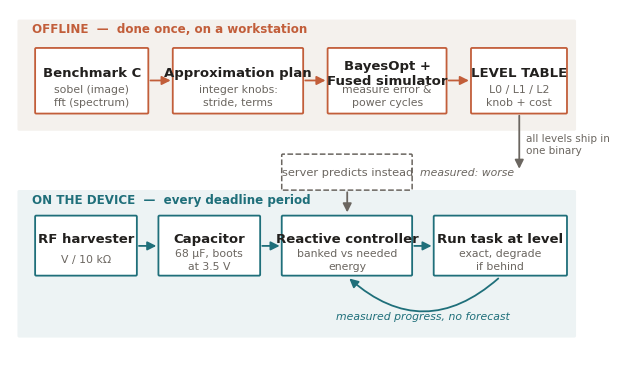

Source code (Python): (Note: this script raises an exception after producing the figure.)
"""Flow diagram for the energy-adaptive approximation system."""
import matplotlib
matplotlib.use("Agg")
import matplotlib.pyplot as plt
from matplotlib.patches import FancyBboxPatch, FancyArrowPatch

INK, MUTED = "#22201E", "#6B6660"
OFF, ON, ACC = "#C25E3A", "#1F6F7A", "#F4F1ED"

plt.rcParams.update({"font.family": "sans-serif",
                     "font.sans-serif": ["Helvetica Neue", "Helvetica", "Arial", "DejaVu Sans"],
                     "text.color": INK, "figure.dpi": 300})


def box(ax, x, y, w, h, title, sub, edge):
    ax.add_patch(FancyBboxPatch((x, y), w, h, boxstyle="round,pad=0.012,rounding_size=0.02",
                                linewidth=1.3, edgecolor=edge, facecolor="white"))
    ax.text(x + w / 2, y + h * 0.62, title, ha="center", va="center",
            fontsize=9.5, fontweight="bold")
    ax.text(x + w / 2, y + h * 0.26, sub, ha="center", va="center",
            fontsize=7.8, color=MUTED, linespacing=1.35)


def arrow(ax, x1, y1, x2, y2, color=INK, rad=0.0, style="-|>"):
    ax.add_patch(FancyArrowPatch((x1, y1), (x2, y2), arrowstyle=style, mutation_scale=13,
                                 linewidth=1.3, color=color,
                                 connectionstyle=f"arc3,rad={rad}"))


fig, ax = plt.subplots(figsize=(7.4, 4.5))
ax.set_xlim(0, 10); ax.set_ylim(0, 6.2); ax.axis("off")

# ---------------- offline row ----------------
ax.add_patch(FancyBboxPatch((0.15, 4.05), 9.7, 1.95, boxstyle="round,pad=0.02,rounding_size=0.03",
                            linewidth=0, facecolor=ACC))
ax.text(0.38, 5.78, "OFFLINE  —  done once, on a workstation", fontsize=8.6,
        fontweight="bold", color=OFF)

box(ax, 0.45, 4.35, 1.95, 1.15, "Benchmark C", "sobel (image)\nfft (spectrum)", OFF)
box(ax, 2.85, 4.35, 2.25, 1.15, "Approximation plan", "integer knobs:\nstride, terms", OFF)
box(ax, 5.55, 4.35, 2.05, 1.15, "BayesOpt +\nFused simulator", "measure error &\npower cycles", OFF)
box(ax, 8.05, 4.35, 1.65, 1.15, "LEVEL TABLE", "L0 / L1 / L2\nknob + cost", OFF)
for x1, x2 in ((2.40, 2.85), (5.10, 5.55), (7.60, 8.05)):
    arrow(ax, x1, 4.93, x2, 4.93, OFF)

# flashed once
arrow(ax, 8.88, 4.35, 8.88, 3.30, MUTED, rad=0.0)
ax.text(9.0, 3.78, "all levels ship in\none binary", fontsize=7.5, color=MUTED, ha="left",
        va="center", linespacing=1.3)

# ---------------- online row ----------------
ax.add_patch(FancyBboxPatch((0.15, 0.35), 9.7, 2.6, boxstyle="round,pad=0.02,rounding_size=0.03",
                            linewidth=0, facecolor="#EDF3F4"))
ax.text(0.38, 2.72, "ON THE DEVICE  —  every deadline period", fontsize=8.6,
        fontweight="bold", color=ON)

box(ax, 0.45, 1.45, 1.75, 1.05, "RF harvester", "V / 10 kΩ", ON)
box(ax, 2.60, 1.45, 1.75, 1.05, "Capacitor", "68 µF, boots\nat 3.5 V", ON)
box(ax, 4.75, 1.45, 2.25, 1.05, "Reactive controller", "banked vs needed\nenergy", ON)
box(ax, 7.40, 1.45, 2.30, 1.05, "Run task at level", "exact, degrade\nif behind", ON)

arrow(ax, 2.20, 1.97, 2.60, 1.97, ON)
arrow(ax, 4.35, 1.97, 4.75, 1.97, ON)
arrow(ax, 7.00, 1.97, 7.40, 1.97, ON)

# feedback loop: measured progress returns to the controller
arrow(ax, 8.55, 1.42, 5.88, 1.42, ON, rad=-0.45)
ax.text(7.2, 0.66, "measured progress, no forecast", fontsize=7.8, color=ON,
        ha="center", style="italic")

# the alternative we built and measured: a server decides instead
ax.add_patch(FancyBboxPatch((4.75, 2.98), 2.25, 0.62,
                            boxstyle="round,pad=0.012,rounding_size=0.02",
                            linewidth=1.1, edgecolor=MUTED, facecolor="white",
                            linestyle="--"))
ax.text(5.88, 3.29, "server predicts instead", ha="center", va="center",
        fontsize=8.2, color=MUTED)
arrow(ax, 5.88, 2.98, 5.88, 2.52, MUTED, style="-|>")
ax.text(7.15, 3.29, "measured: worse", fontsize=7.8, color=MUTED,
        ha="left", va="center", style="italic")

# No title inside the figure: the document captions it.
fig.savefig("reports/adaptive/flow.png", bbox_inches="tight", facecolor="white")
print("wrote reports/adaptive/flow.png")
